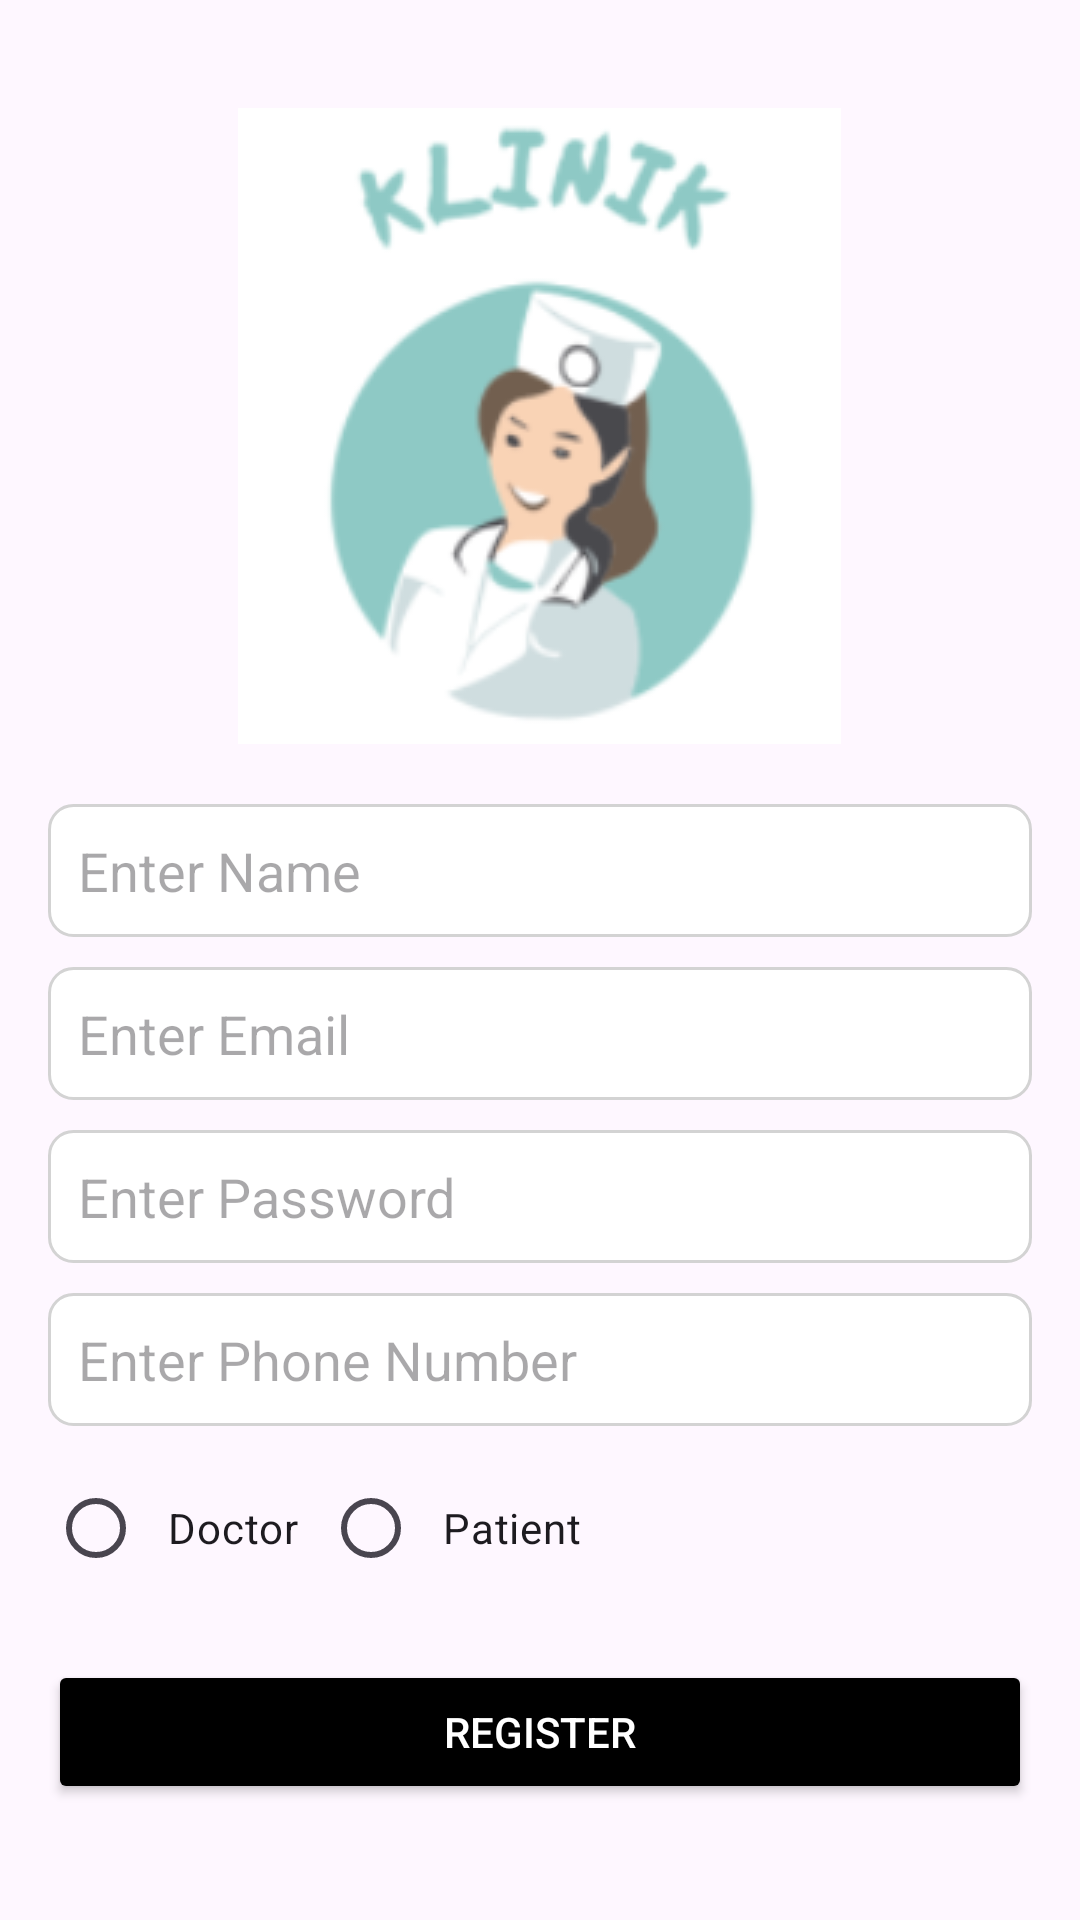

The Android layout XML behind this screen, and the referenced resources:
<!-- AndroidManifest.xml: application theme Theme.KliniKAndroid -->
<!-- res/layout/activity_register.xml -->
<?xml version="1.0" encoding="utf-8"?>
<RelativeLayout xmlns:android="http://schemas.android.com/apk/res/android"
    android:layout_width="match_parent"
    android:layout_height="match_parent"
    xmlns:andriod="http://schemas.android.com/apk/res-auto"
    android:padding="16dp"
    android:background="@drawable/med_background">

    <ImageView
        android:id="@+id/logo"
        android:layout_width="wrap_content"
        android:layout_height="wrap_content"
        android:src="@drawable/klinik_logo"
        android:layout_centerHorizontal="true"
        android:layout_marginTop="20dp"
        android:layout_marginBottom="20dp"/>

    
    <EditText
        android:id="@+id/et_name"
        android:layout_width="match_parent"
        android:layout_height="wrap_content"
        android:layout_marginBottom="10dp"
        android:background="@drawable/edit_text_background"
        android:hint="Enter Name"
        android:inputType="textPersonName"
        android:padding="10dp"
        android:layout_below="@id/logo"/>

    
    <EditText
        android:id="@+id/et_email"
        android:layout_width="match_parent"
        android:layout_height="wrap_content"
        android:hint="Enter Email"
        android:inputType="textEmailAddress"
        android:padding="10dp"
        android:layout_marginBottom="10dp"
        android:background="@drawable/edit_text_background"
        android:layout_below="@id/et_name"/>

    
    <EditText
        android:id="@+id/et_password"
        android:layout_width="match_parent"
        android:layout_height="wrap_content"
        android:hint="Enter Password"
        android:inputType="textPassword"
        android:padding="10dp"
        android:layout_marginBottom="10dp"
        android:background="@drawable/edit_text_background"
        android:layout_below="@id/et_email"/>

    
    <EditText
        android:id="@+id/et_phone"
        android:layout_width="match_parent"
        android:layout_height="wrap_content"
        android:hint="Enter Phone Number"
        android:inputType="phone"
        android:padding="10dp"
        android:layout_marginBottom="10dp"
        android:background="@drawable/edit_text_background"
        android:layout_below="@id/et_password"/>

    
    <RadioGroup
        android:id="@+id/user_type_radio_group"
        android:layout_width="match_parent"
        android:layout_height="wrap_content"
        android:layout_below="@id/et_phone"
        android:layout_marginBottom="10dp"
        android:orientation="horizontal">

        <RadioButton
            android:id="@+id/radio_doctor"
            android:layout_width="wrap_content"
            android:layout_height="wrap_content"
            android:text="Doctor"
            android:padding="8dp"/>

        <RadioButton
            android:id="@+id/radio_patient"
            android:layout_width="wrap_content"
            android:layout_height="wrap_content"
            android:text="Patient"
            android:padding="8dp"/>
    </RadioGroup>

    
    <Button
        android:id="@+id/btn_register"
        android:layout_width="match_parent"
        android:layout_height="wrap_content"
        android:text="Register"
        android:textColor="#FFFFFF"
        android:backgroundTint="@color/black"
        android:padding="12dp"
        android:layout_marginTop="10dp"
        android:layout_below="@id/user_type_radio_group"/>

</RelativeLayout>
<!-- resources referenced by this layout -->
<resources>
  <color name="black">#FF000000</color>
  <!-- drawable edit_text_background (drawable) -->
  <shape xmlns:android="http://schemas.android.com/apk/res/android">
      <solid android:color="#FFFFFF" />
      <stroke
          android:width="1dp"
          android:color="#D3D3D3" />
      <corners android:radius="8dp" />
      <padding
          android:left="10dp"
          android:right="10dp"
          android:top="5dp"
          android:bottom="5dp" />
  </shape>
  <!-- drawable klinik_logo: png bitmap (drawable, 20752 bytes) -->
  <style name="Theme.KliniKAndroid" parent="Base.Theme.KliniKAndroid" />
  <style name="Base.Theme.KliniKAndroid" parent="Theme.Material3.DayNight.NoActionBar">
          
          
      </style>
</resources>
